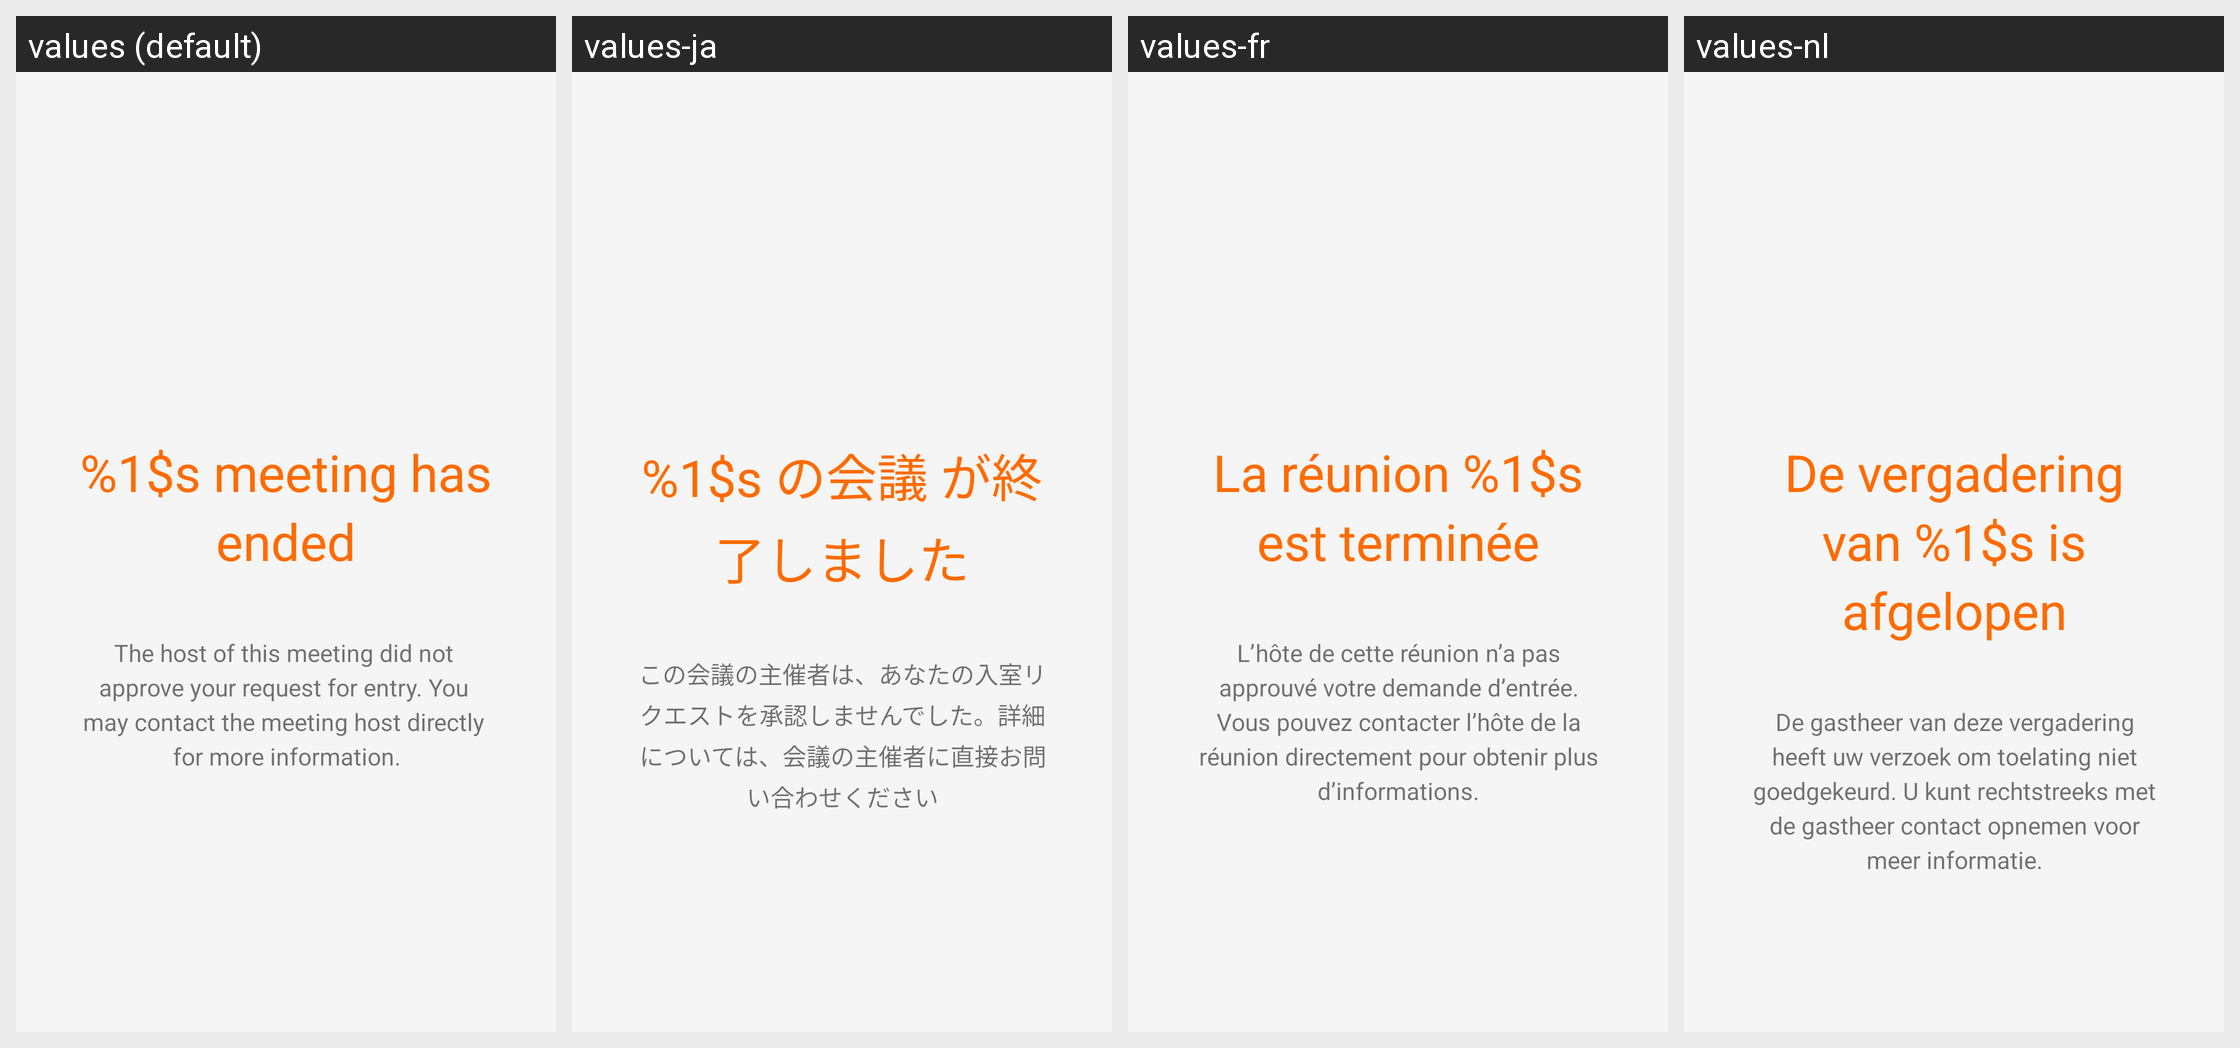

Locale-by-locale string values for the Android screen shown in this grid:
Android screen res/layout/waiting_room_ended.xml rendered under 4 locales, left to right: values (default), values-ja, values-fr, values-nl. Device: Nexus 5 (rendered at 1080×1920; each locale shown at half size, 540×960, under a caption strip naming it); theme Theme.MaterialComponents.DayNight.NoActionBar.
Other locales in the repository, not shown: values-de.
Strings drawn on this screen, with the default value and each locale's value (text and hints the layout hard-codes, and strings that could not be matched under every locale, appear in the picture but are not listed):

meeting_ended_wait_state
  values: %1$s meeting has ended
  values-ja: %1$s の会議 が終了しました
  values-fr: La réunion %1$s est terminée
  values-nl: De vergadering van %1$s is afgelopen

host_denied_waiting_message
  values: The host of this meeting did not 
      approve your request for entry. You 
      may contact the meeting host directly 
      for more information.
  values-ja: この会議の主催者は、あなたの入室リクエストを承認しませんでした。詳細については、会議の主催者に直接お問い合わせください
  values-fr: L’hôte de cette réunion n’a pas approuvé votre demande d’entrée. Vous pouvez contacter l’hôte de la réunion directement pour obtenir plus d’informations.
  values-nl: De gastheer van deze vergadering heeft uw verzoek om toelating niet goedgekeurd. U kunt rechtstreeks met de gastheer contact opnemen voor meer informatie.
